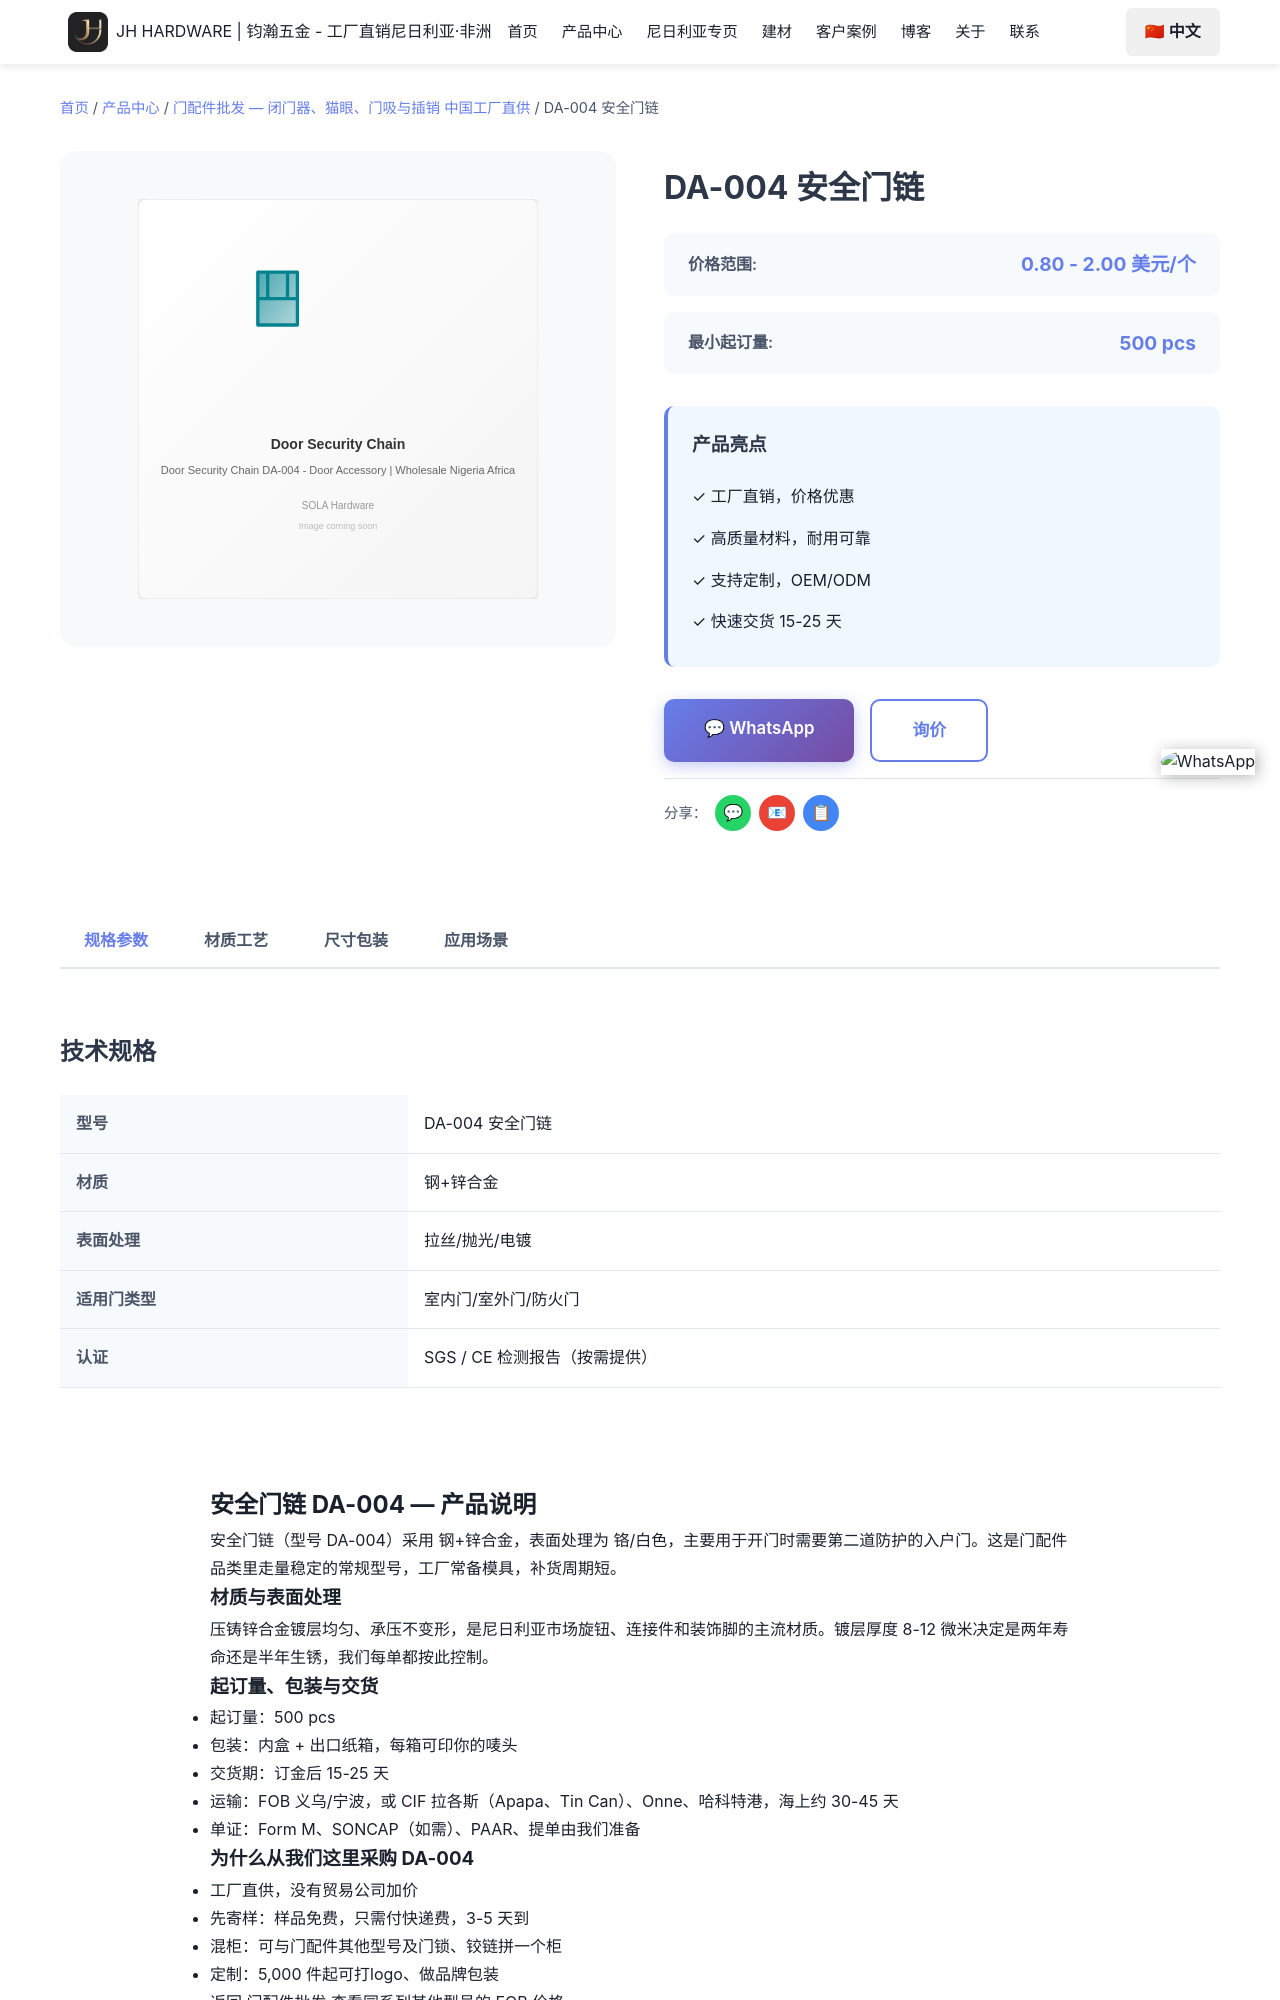

repository: Tommy9959/tommy-hardware-cn · page: zh/products/door-accessories/da-004/index.html · generator: jekyll

---
product_name: 安全门链 DA-004
price_range: 0.80 - 2.00 美元/个
moq: 500 pcs
material: 钢+锌合金
finish: 铬/白色
application: 开门时需要第二道防护的入户门
lead_time: 15-25 天
features:
- 工厂常备模具，DA-004 可直接下单
- 钢+锌合金 材质，铬/白色
- 起订 500 pcs，可混装
- 免费样品，3-5 天快递
- 可印唛头与品牌包装
specifications:
- 型号：DA-004
- 品名：安全门链
- 材质：钢+锌合金
- 表面处理：铬/白色
- 起订量：500 pcs
- 交货期：15-25 天
tags:
- 安全门链
- da-004
- 门配件
- 门配件批发
- 钢+锌合金
image: /images/products/door-accessories/da-004.svg
seotitle: "DA-004 安全门链批发 $0.80-2.00/个"
title: "DA-004 安全门链"
description: "DA-004安全门链批发，钢+锌合金，铬/白色，FOB义乌$0.80-2.00/个，500 pcs起订，15-25天出货，可混柜发尼日利亚。"
faqs:
  - question: "DA-004 的批发价是多少？"
    answer: "FOB 义乌 0.80 - 2.00 美元/个。价格随数量、表面处理（铬/白色）与包装方式浮动；可以和其他型号混进同一个 20ft 或 40HQ 柜。"
  - question
